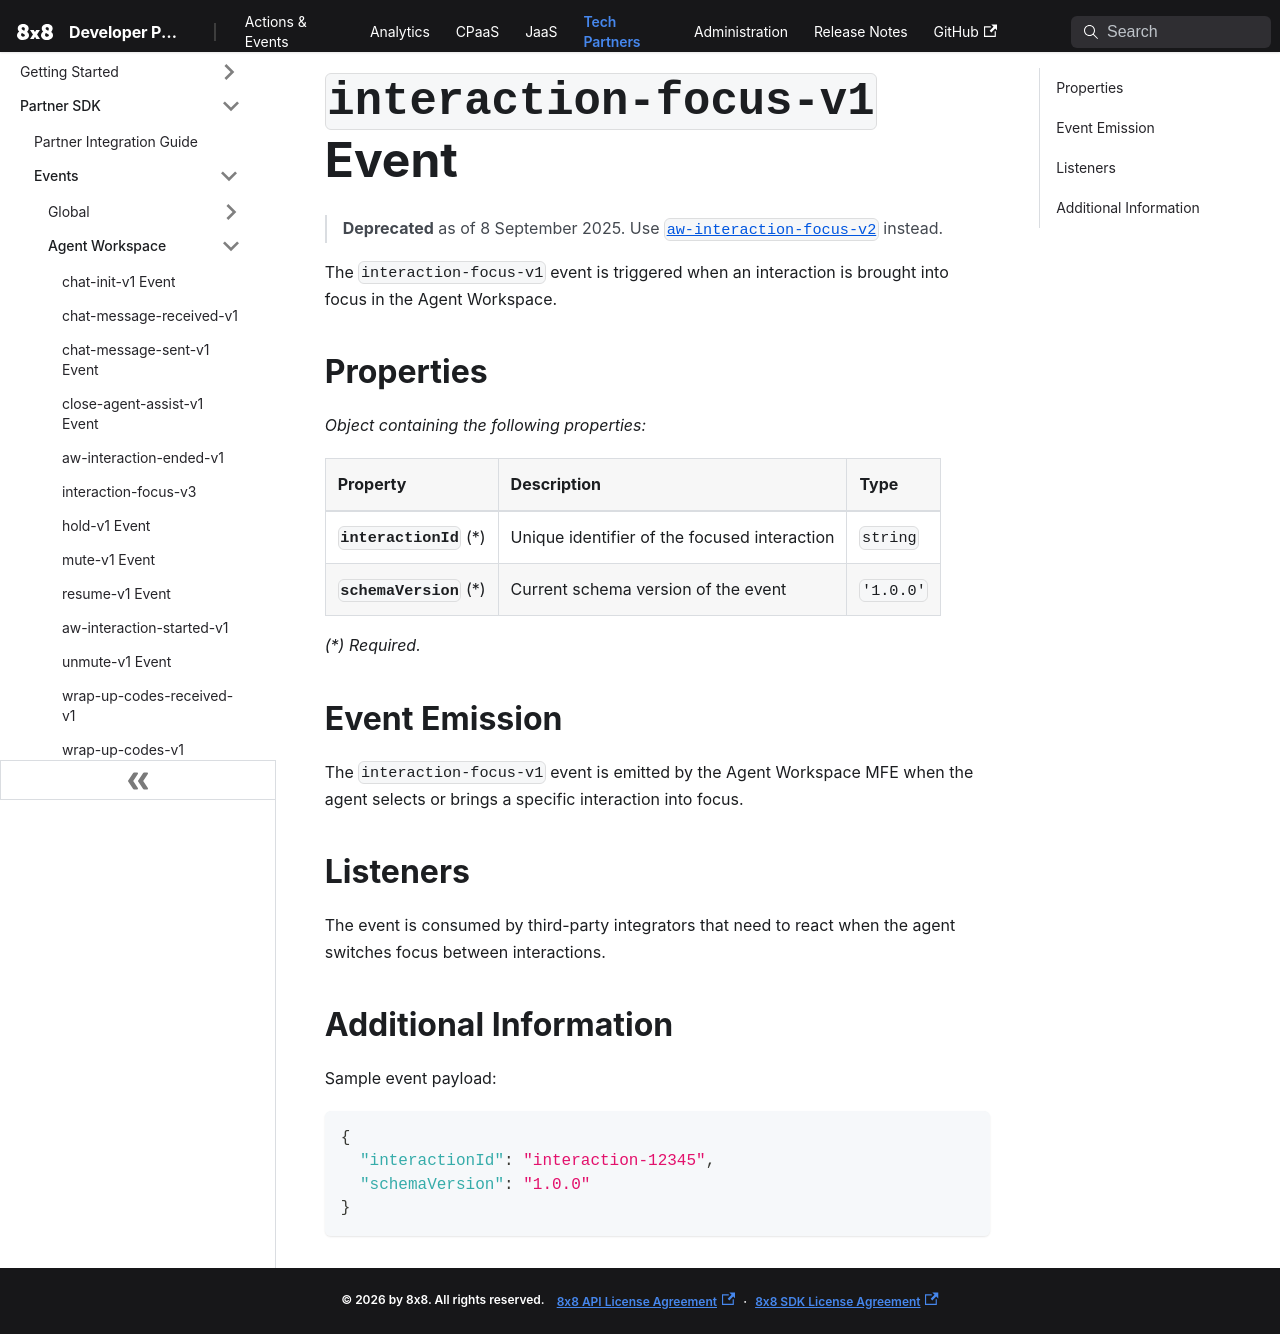

repository: 8x8Cloud/public-developer-docs · page: tech-partner/docs/events/aw-interaction-focus-v1/index.html · generator: docusaurus

# `interaction-focus-v1` Event

> **Deprecated** as of 8 September 2025. Use [`aw-interaction-focus-v2`](./aw-interaction-focus-v2) instead.

The `interaction-focus-v1` event is triggered when an interaction is brought into focus in the Agent Workspace.

## Properties

*Object containing the following properties:*

| Property                    | Description                          | Type      |
| :-------------------------- | :----------------------------------- | :-------- |
| **`interactionId`** (\*)    | Unique identifier of the focused interaction | `string`  |
| **`schemaVersion`** (\*)    | Current schema version of the event   | `'1.0.0'` |

*(\*) Required.*

## Event Emission

The `interaction-focus-v1` event is emitted by the Agent Workspace MFE when the agent selects or brings a specific interaction into focus.

## Listeners

The event is consumed by third-party integrators that need to react when the agent switches focus between interactions.

## Additional Information

Sample event payload:

```json
{
  "interactionId": "interaction-12345",
  "schemaVersion": "1.0.0"
}
```
